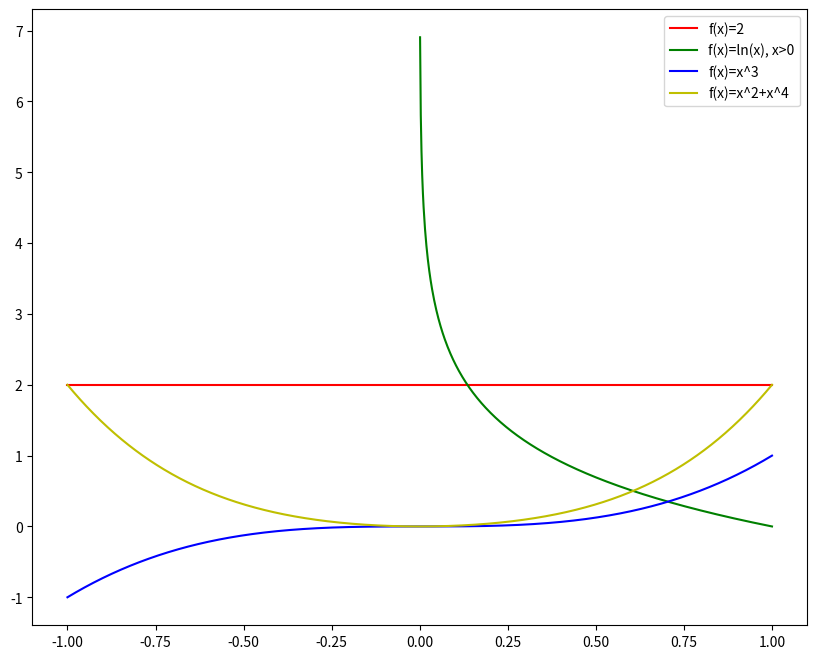

The matplotlib source for this figure:
import numpy as np
# in python code
p1 = 2.0
p2 = 3.0
p = np.array([p1, p2])
phi_p = np.array([1.0, p1, p2, p1**2, p2**2, p1*p2 ])
print('p -> phi(p): ', p, ' -> ', phi_p)

%matplotlib inline
import numpy as np
import matplotlib.pyplot as plt
# Lets plot them
x = np.linspace(-1, 1, 1000)
xp = x[x>0]
plt.figure(figsize=(10,8))
plt.plot(x, [2 for y in x], 'r-', label='f(x)=2')
plt.plot(xp, [-np.log(z) for z in xp], 'g-', label='f(x)=ln(x), x>0')
plt.plot(x, x**3, 'b-', label='f(x)=x^3')
plt.plot(x, x**2 + x**4, 'y-', label='f(x)=x^2+x^4')
plt.legend()
plt.show()

import numpy as np
# arbitrary data and w
from scipy.special import expit as sigmoid

w = np.array([1, 2,]).reshape(2,1)
x = np.array([1, 2]).reshape(2, 1)
y = np.array([1]).reshape(1,1)
# forward pass
print('Lets compute the NLL nice and slow')
z = w.T @ x
p = sigmoid (z)
l1 = np.log(p)
l2 = np.log(1-p)
f1 = y * l1
f2 = (1-y) * l2
nll = -(f1+f2)

print('NLL of w on data x,y: ', nll)
print('Let us Rule the Chain backwards again until we find w - somewhat tricy')
dnll_f1 = -1
dnll_f2 = -1
df1_l1 = y
df2_l2 = (1-y)
dl1_p = 1/p
dl2_p = -1/(1-p)

print('Here we have two derivatives using p. The almighty CHAIN RULER says ADD THEM UP to get partial derivative of nll after p. ')
print('So please for every time we see p compute partial derivate of nll as a function of p, d_nll/d_p and ADD THEM UP')
dnnl_l1 = dnll_f1 * df1_l1 # chain rule d_nnl/d_l1 = d_nll/d_f1 * d_f1/d_l1
dnnl_l2 = dnll_f2 * df2_l2
dnnl_p = dnnl_l1 * dl1_p + dnnl_l2 * dl2_p
print('Now we have partial derivative of nll as a function of p and we know that d_nll/d_w = d_nll/d_p * d_p/d_w')
dp_z = p*(1-p)
dz_w = x.T
J_nll = dnnl_p * dp_z * dz_w
print('The jacobian shape:', J_nll.shape)
print('The jacobian it self:', J_nll)
print('Reading off what we wrote the Jacobian it is: (-1 *y * 1/p - (1-y) * (-1/(1-p))) * p * (1-p) * x.T which is:\n -x(y - \sigma(w.T @ x))')
print('Since p = sigmoid(w.T x)')
print('Another win for the machine - Now repeat to find the Hessian...')

